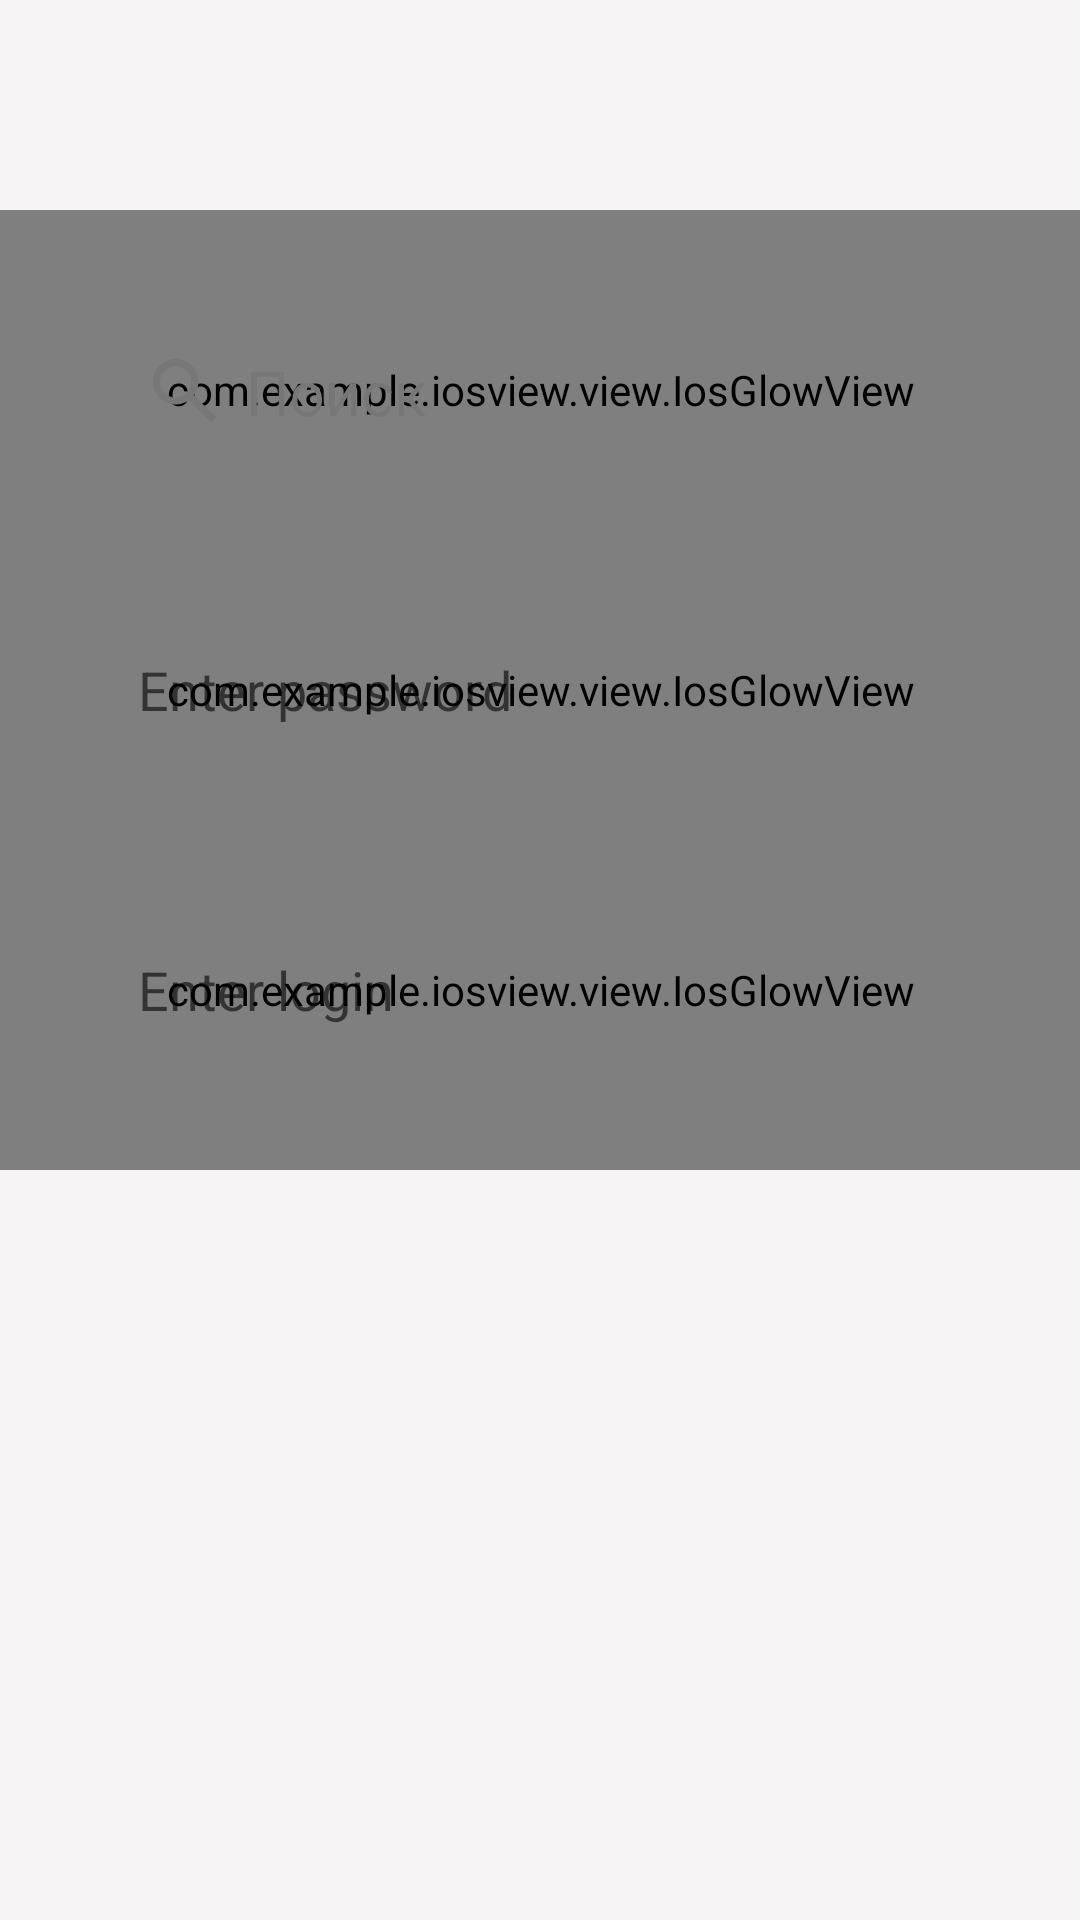

Reconstruct the res/layout file that produces this screen, plus the resources it refers to.
<!-- AndroidManifest.xml: application theme Theme.IosView -->
<!-- res/layout/activity_main.xml -->
<?xml version="1.0" encoding="utf-8"?>
<androidx.constraintlayout.widget.ConstraintLayout xmlns:android="http://schemas.android.com/apk/res/android"
    xmlns:app="http://schemas.android.com/apk/res-auto"
    xmlns:tools="http://schemas.android.com/tools"
    android:layout_width="match_parent"
    android:layout_height="match_parent"
    android:background="?attr/colorOnPrimary"
    tools:context=".MainActivity">


    <FrameLayout
        android:layout_width="match_parent"
        android:layout_height="120dp"
        android:layout_marginTop="70dp"
        app:layout_constraintEnd_toEndOf="parent"
        app:layout_constraintStart_toStartOf="parent"
        app:layout_constraintTop_toTopOf="parent" >

        <com.example.iosview.view.IosGlowView
            android:id="@+id/iosInput"
            android:layout_width="match_parent"
            android:layout_height="match_parent"/>

        <androidx.appcompat.widget.SearchView
            android:id="@+id/search"
            android:layout_width="match_parent"
            android:layout_height="match_parent"
            app:queryHint="поиск приложений"
            app:searchIcon="@drawable/search_icon"
            app:queryBackground="@android:color/transparent"
            android:layout_marginVertical="26dp"
            android:layout_marginHorizontal="36dp"
            app:layout_constraintStart_toStartOf="parent"
            app:layout_constraintTop_toTopOf="parent" />

    </FrameLayout>

    <FrameLayout
        android:layout_width="match_parent"
        android:layout_height="120dp"
        android:layout_marginTop="170dp"
        app:layout_constraintEnd_toEndOf="parent"
        app:layout_constraintStart_toStartOf="parent"
        app:layout_constraintTop_toTopOf="parent" >

        <com.example.iosview.view.IosGlowView
            android:id="@+id/iosInput2"
            android:layout_width="match_parent"
            android:layout_height="match_parent"/>

        <EditText
            android:id="@+id/search2"
            android:layout_width="match_parent"
            android:layout_height="match_parent"
            android:background="@null"
            android:inputType="textPassword"
            android:hint="Enter password"
            android:layout_marginVertical="26dp"
            android:layout_marginHorizontal="46dp"
            app:layout_constraintStart_toStartOf="parent"
            app:layout_constraintTop_toTopOf="parent"/>

    </FrameLayout>


    <FrameLayout
        android:layout_width="match_parent"
        android:layout_height="120dp"
        android:layout_marginTop="270dp"
        app:layout_constraintEnd_toEndOf="parent"
        app:layout_constraintStart_toStartOf="parent"
        app:layout_constraintTop_toTopOf="parent" >

        <com.example.iosview.view.IosGlowView
            android:id="@+id/iosInput3"
            android:layout_width="match_parent"
            android:layout_height="match_parent"/>

        <EditText
            android:id="@+id/search3"
            android:layout_width="match_parent"
            android:layout_height="match_parent"
            android:background="@null"
            android:inputType="textPersonName"
            android:hint="Enter login"
            android:layout_marginVertical="26dp"
            android:layout_marginHorizontal="46dp"
            app:layout_constraintStart_toStartOf="parent"
            app:layout_constraintTop_toTopOf="parent"/>

    </FrameLayout>



    <androidx.fragment.app.FragmentContainerView
        android:id="@+id/container"
        android:layout_width="match_parent"
        android:layout_height="match_parent"
        app:layout_constraintEnd_toEndOf="parent"
        app:layout_constraintBottom_toBottomOf="parent"
        app:layout_constraintStart_toStartOf="parent"
        app:layout_constraintTop_toTopOf="parent"/>






</androidx.constraintlayout.widget.ConstraintLayout>
<!-- resources referenced by this layout -->
<resources>
  <!-- drawable search_icon: vector/xml drawable (drawable, 3429 chars, omitted) -->
  <style name="Theme.IosView" parent="Theme.MaterialComponents.DayNight.DarkActionBar">
          
          <item name="colorPrimary">@color/purple_500</item>
          <item name="colorPrimaryVariant">@color/purple_700</item>
          <item name="colorOnPrimary">#F6F4F4</item>
          
          <item name="colorSecondary">@color/teal_200</item>
          <item name="colorSecondaryVariant">@color/teal_700</item>
          <item name="colorOnSecondary">@color/black</item>
          
          <item name="android:statusBarColor">?attr/colorPrimaryVariant</item>
          
      </style>
  <!-- not gathered from this repository: default colours our renderer supplied (Android Studio template values) -->
  <color name="purple_500">#FF6200EE</color>
  <color name="purple_700">#FF3700B3</color>
  <color name="teal_200">#FF03DAC5</color>
  <color name="teal_700">#FF018786</color>
  <color name="black">#FF000000</color>
</resources>
